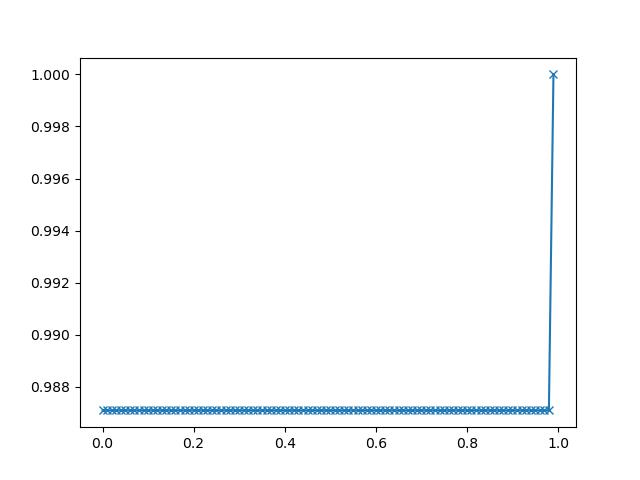

Source data for this figure (header and first rows):
1.387245873729625600e-11, 9.870910644531250000e-01
1.000000257045030594e-02, 9.870910644531250000e-01
2.000000514090061188e-02, 9.870910644531250000e-01
3.000000678002834320e-02, 9.870910644531250000e-01
4.000001028180122375e-02, 9.870910644531250000e-01
5.000001192092895508e-02, 9.870910644531250000e-01
6.000001356005668640e-02, 9.870910644531250000e-01
7.000001519918441772e-02, 9.870910644531250000e-01
8.000002056360244751e-02, 9.870910644531250000e-01
9.000001847743988037e-02, 9.870910644531250000e-01
1.000000238418579102e-01, 9.870910644531250000e-01
1.100000292062759399e-01, 9.870910644531250000e-01
1.200000271201133728e-01, 9.870910644531250000e-01
1.300000250339508057e-01, 9.870910644531250000e-01
1.400000303983688354e-01, 9.870910644531250000e-01
1.500000357627868652e-01, 9.870910644531250000e-01
1.600000411272048950e-01, 9.870910644531250000e-01
1.700000464916229248e-01, 9.870910644531250000e-01
1.800000369548797607e-01, 9.870910644531250000e-01
1.900000423192977905e-01, 9.870910644531250000e-01
2.000000476837158203e-01, 9.870910644531250000e-01
2.100000530481338501e-01, 9.870910644531250000e-01
2.200000584125518799e-01, 9.870910644531250000e-01
2.300000488758087158e-01, 9.870910644531250000e-01
2.400000542402267456e-01, 9.870910644531250000e-01
2.500000596046447754e-01, 9.870910644531250000e-01
2.600000500679016113e-01, 9.870910644531250000e-01
2.700000703334808350e-01, 9.870910644531250000e-01
2.800000607967376709e-01, 9.870910644531250000e-01
2.900000810623168945e-01, 9.870910644531250000e-01
3.000000715255737305e-01, 9.870910644531250000e-01
3.100000619888305664e-01, 9.870910644531250000e-01
3.200000822544097900e-01, 9.870910644531250000e-01
3.300000727176666260e-01, 9.870910644531250000e-01
3.400000929832458496e-01, 9.870910644531250000e-01
3.500000834465026855e-01, 9.870910644531250000e-01
3.600000739097595215e-01, 9.870910644531250000e-01
3.700000941753387451e-01, 9.870910644531250000e-01
3.800000846385955811e-01, 9.870910644531250000e-01
3.900001049041748047e-01, 9.870910644531250000e-01
4.000000953674316406e-01, 9.870910644531250000e-01
4.100000858306884766e-01, 9.870910644531250000e-01
4.200001060962677002e-01, 9.870910644531250000e-01
4.300000965595245361e-01, 9.870910644531250000e-01
4.400001168251037598e-01, 9.870910644531250000e-01
4.500001072883605957e-01, 9.870910644531250000e-01
4.600000977516174316e-01, 9.870910644531250000e-01
4.700001180171966553e-01, 9.870910644531250000e-01
4.800001084804534912e-01, 9.870910644531250000e-01
4.900001287460327148e-01, 9.870910644531250000e-01
5.000001192092895508e-01, 9.870910644531250000e-01
5.100001096725463867e-01, 9.870910644531250000e-01
5.200001001358032227e-01, 9.870910644531250000e-01
5.300001502037048340e-01, 9.870910644531250000e-01
5.400001406669616699e-01, 9.870910644531250000e-01
5.500001311302185059e-01, 9.870910644531250000e-01
5.600001215934753418e-01, 9.870910644531250000e-01
5.700001120567321777e-01, 9.870910644531250000e-01
5.800001621246337891e-01, 9.870910644531250000e-01
5.900001525878906250e-01, 9.870910644531250000e-01
6.000001430511474609e-01, 9.870910644531250000e-01
... 39 more rows
